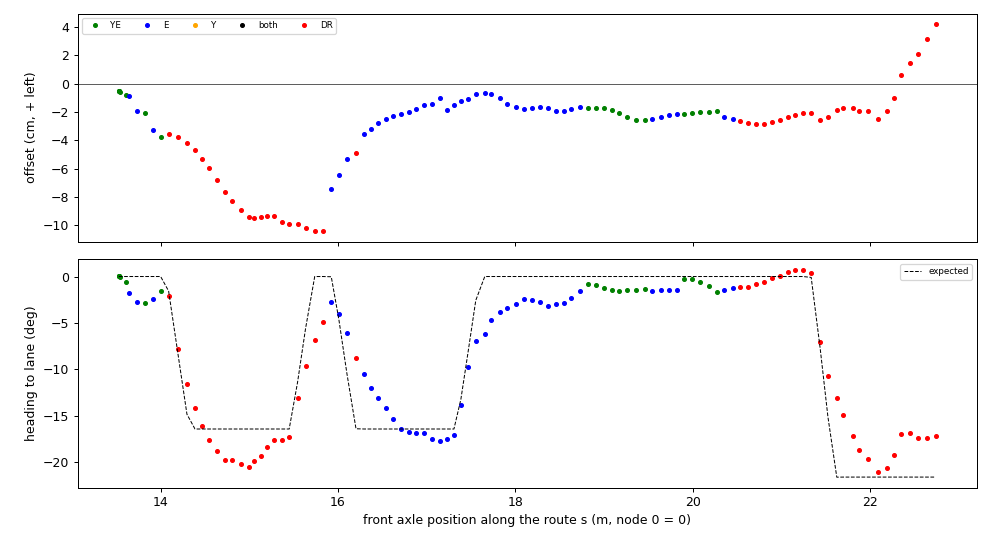

The file beside this chart, header and first rows:
t, s, d_cm, h_deg, h_exp_deg, src, dr_m
1795131811, 13.53, -0.53, 0.03, 0.00, YE, 0.000
1795131811, 13.53, -0.54, 0.03, 0.00, YE, 0.000
1795131811, 13.53, -0.52, 0.01, 0.00, YE, 0.000
1795131812, 13.53, -0.50, 0.02, 0.00, YE, 0.000
1795131812, 13.54, -0.55, -0.00, 0.00, YE, 0.000
1795131812, 13.61, -0.76, -0.60, 0.00, YE, 0.000
1795131812, 13.64, -0.90, -1.82, 0.00, E, 0.000
1795131813, 13.73, -1.96, -2.78, 0.00, E, 0.000
1795131813, 13.82, -2.03, -2.86, 0.00, YE, 0.000
1795131813, 13.91, -3.24, -2.45, 0.00, E, 0.000
1795131813, 14, -3.79, -1.52, 0.00, YE, 0.000
1795131814, 14.09, -3.54, -2.08, -1.57, none, 0.090
1795131814, 14.2, -3.75, -7.77, -8.66, none, 0.200
1795131814, 14.3, -4.16, -11.64, -14.87, none, 0.297
1795131814, 14.39, -4.66, -14.19, -16.46, none, 0.387
1795131814, 14.47, -5.28, -16.08, -16.46, none, 0.471
1795131815, 14.55, -5.94, -17.61, -16.46, none, 0.549
1795131815, 14.64, -6.77, -18.84, -16.46, none, 0.637
1795131815, 14.73, -7.63, -19.78, -16.46, none, 0.729
1795131815, 14.81, -8.28, -19.85, -16.46, none, 0.807
1795131816, 14.91, -8.95, -20.22, -16.46, none, 0.909
1795131816, 15, -9.39, -20.61, -16.46, hbad, 0.997
1795131816, 15.06, -9.51, -19.89, -16.46, hbad, 1.056
1795131816, 15.13, -9.43, -19.37, -16.46, none, 1.130
1795131816, 15.2, -9.32, -18.40, -16.46, none, 1.202
1795131817, 15.29, -9.35, -17.61, -16.46, none, 1.283
1795131817, 15.37, -9.73, -17.59, -16.46, none, 1.372
1795131817, 15.45, -9.87, -17.32, -16.46, none, 1.450
1795131817, 15.54, -9.90, -13.13, -11.43, wait, 1.544
1795131818, 15.64, -10.17, -9.64, -5.62, none, 1.634
1795131818, 15.74, -10.37, -6.81, -0.00, none, 1.737
1795131818, 15.83, -10.41, -4.92, 0.00, wait, 1.830
1795131818, 15.93, -7.46, -2.77, -0.03, E, 0.000
1795131818, 16.01, -6.47, -4.00, -4.66, E, 0.000
1795131819, 16.1, -5.34, -6.08, -10.47, E, 0.000
1795131819, 16.2, -4.87, -8.76, -16.43, none, 0.102
1795131819, 16.3, -3.56, -10.49, -16.46, E, 0.000
1795131819, 16.37, -3.18, -12.03, -16.46, E, 0.000
1795131820, 16.45, -2.80, -13.10, -16.46, E, 0.000
1795131820, 16.54, -2.46, -14.20, -16.46, E, 0.000
1795131820, 16.62, -2.26, -15.37, -16.46, E, 0.000
1795131820, 16.71, -2.13, -16.41, -16.46, E, 0.000
1795131821, 16.8, -2.01, -16.78, -16.46, E, 0.000
1795131821, 16.88, -1.76, -16.89, -16.46, E, 0.000
1795131821, 16.97, -1.51, -16.93, -16.46, E, 0.000
1795131821, 17.06, -1.42, -17.52, -16.46, E, 0.000
1795131821, 17.15, -0.98, -17.71, -16.46, E, 0.000
1795131822, 17.23, -1.88, -17.53, -16.46, E, 0.000
1795131822, 17.31, -1.49, -17.09, -16.46, E, 0.000
1795131822, 17.39, -1.22, -13.83, -13.27, E, 0.000
1795131822, 17.47, -1.06, -9.80, -8.20, E, 0.000
1795131823, 17.55, -0.74, -6.94, -2.57, E, 0.000
1795131823, 17.66, -0.67, -6.25, 0.00, E, 0.000
1795131823, 17.73, -0.71, -4.68, 0.00, E, 0.000
1795131823, 17.82, -1.02, -3.86, 0.00, E, 0.000
1795131823, 17.91, -1.40, -3.41, 0.00, E, 0.000
1795131824, 18.01, -1.65, -2.93, 0.00, E, 0.000
1795131824, 18.1, -1.75, -2.48, 0.00, E, 0.000
1795131824, 18.2, -1.71, -2.57, 0.00, E, 0.000
1795131824, 18.28, -1.63, -2.78, 0.00, E, 0.000
... 49 more rows
